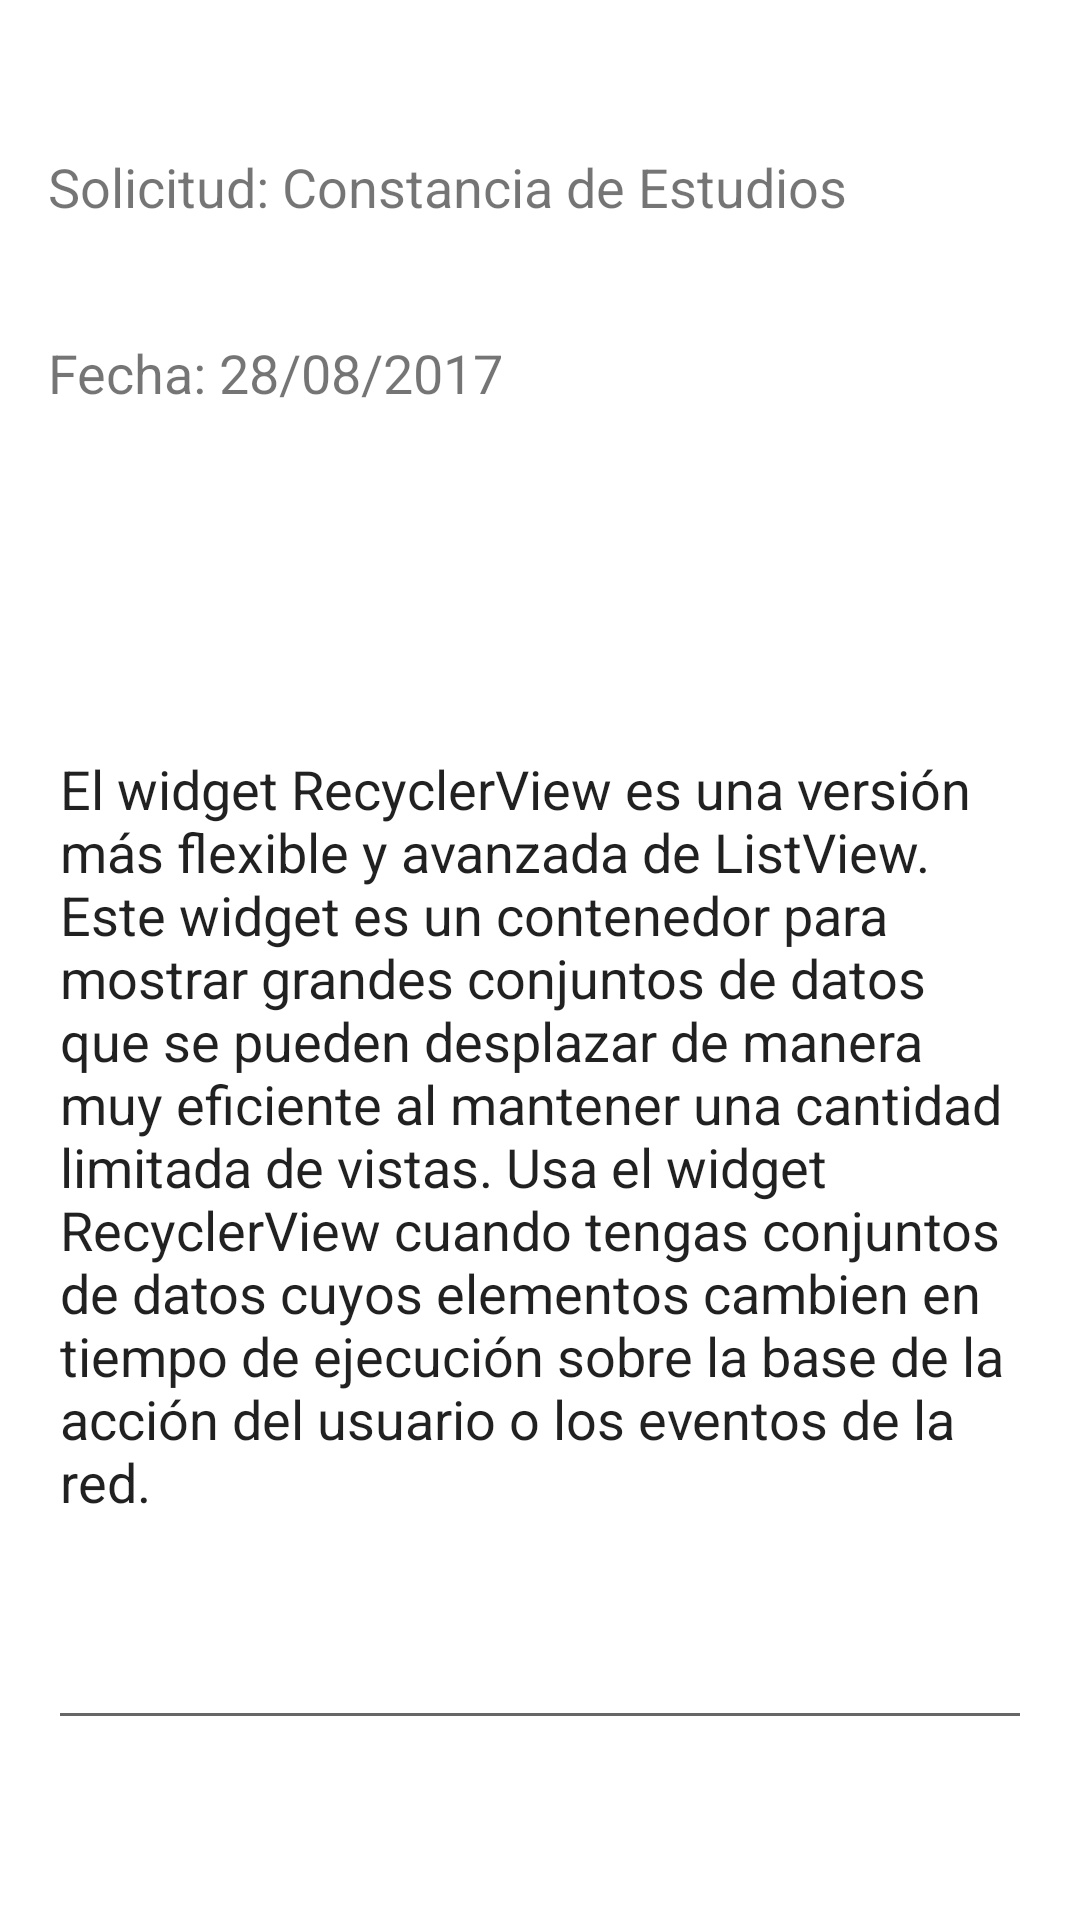

Reconstruct the res/layout file that produces this screen, plus the resources it refers to.
<!-- AndroidManifest.xml: application theme AppTheme -->
<!-- res/layout/activity_read_reply.xml -->
<?xml version="1.0" encoding="utf-8"?>
<android.support.constraint.ConstraintLayout xmlns:android="http://schemas.android.com/apk/res/android"
    xmlns:app="http://schemas.android.com/apk/res-auto"
    xmlns:tools="http://schemas.android.com/tools"
    android:layout_width="match_parent"
    android:layout_height="match_parent"
    tools:context="com.moviles.utp.helpschoolapp.ResponseActivity">

    <TextView
        android:id="@+id/textView2"
        android:layout_width="0dp"
        android:layout_height="30dp"
        android:layout_marginLeft="16dp"
        android:layout_marginRight="16dp"
        android:layout_marginTop="30dp"
        android:text="Fecha: 28/08/2017"
        android:textSize="18sp"
        app:layout_constraintHorizontal_bias="0.0"
        app:layout_constraintLeft_toLeftOf="parent"
        app:layout_constraintRight_toRightOf="parent"
        app:layout_constraintTop_toBottomOf="@+id/textView3" />

    <EditText
        android:id="@+id/editText"
        android:layout_width="0dp"
        android:layout_height="0dp"
        android:layout_marginBottom="60dp"
        android:layout_marginLeft="16dp"
        android:layout_marginRight="16dp"
        android:layout_marginTop="32dp"
        android:ems="10"
        android:inputType="textMultiLine"
        android:scrollbars="vertical"
        android:text="El widget RecyclerView es una versión más flexible y avanzada de ListView. Este widget es un contenedor para mostrar grandes conjuntos de datos que se pueden desplazar de manera muy eficiente al mantener una cantidad limitada de vistas. Usa el widget RecyclerView cuando tengas conjuntos de datos cuyos elementos cambien en tiempo de ejecución sobre la base de la acción del usuario o los eventos de la red."
        app:layout_constraintBottom_toBottomOf="parent"
        app:layout_constraintHorizontal_bias="0.0"
        app:layout_constraintLeft_toLeftOf="parent"
        app:layout_constraintRight_toRightOf="parent"
        app:layout_constraintTop_toBottomOf="@+id/textView2"
        app:layout_constraintVertical_bias="0.0" />

    <TextView
        android:id="@+id/textView3"
        android:layout_width="0dp"
        android:layout_height="32dp"
        android:layout_marginLeft="16dp"
        android:layout_marginRight="16dp"
        android:layout_marginTop="50dp"
        android:text="Solicitud: Constancia de Estudios"
        android:textSize="18sp"
        app:layout_constraintHorizontal_bias="0.0"
        app:layout_constraintLeft_toLeftOf="parent"
        app:layout_constraintRight_toRightOf="parent"
        app:layout_constraintTop_toTopOf="parent" />
</android.support.constraint.ConstraintLayout>
<!-- resources referenced by this layout -->
<resources>

</resources>
